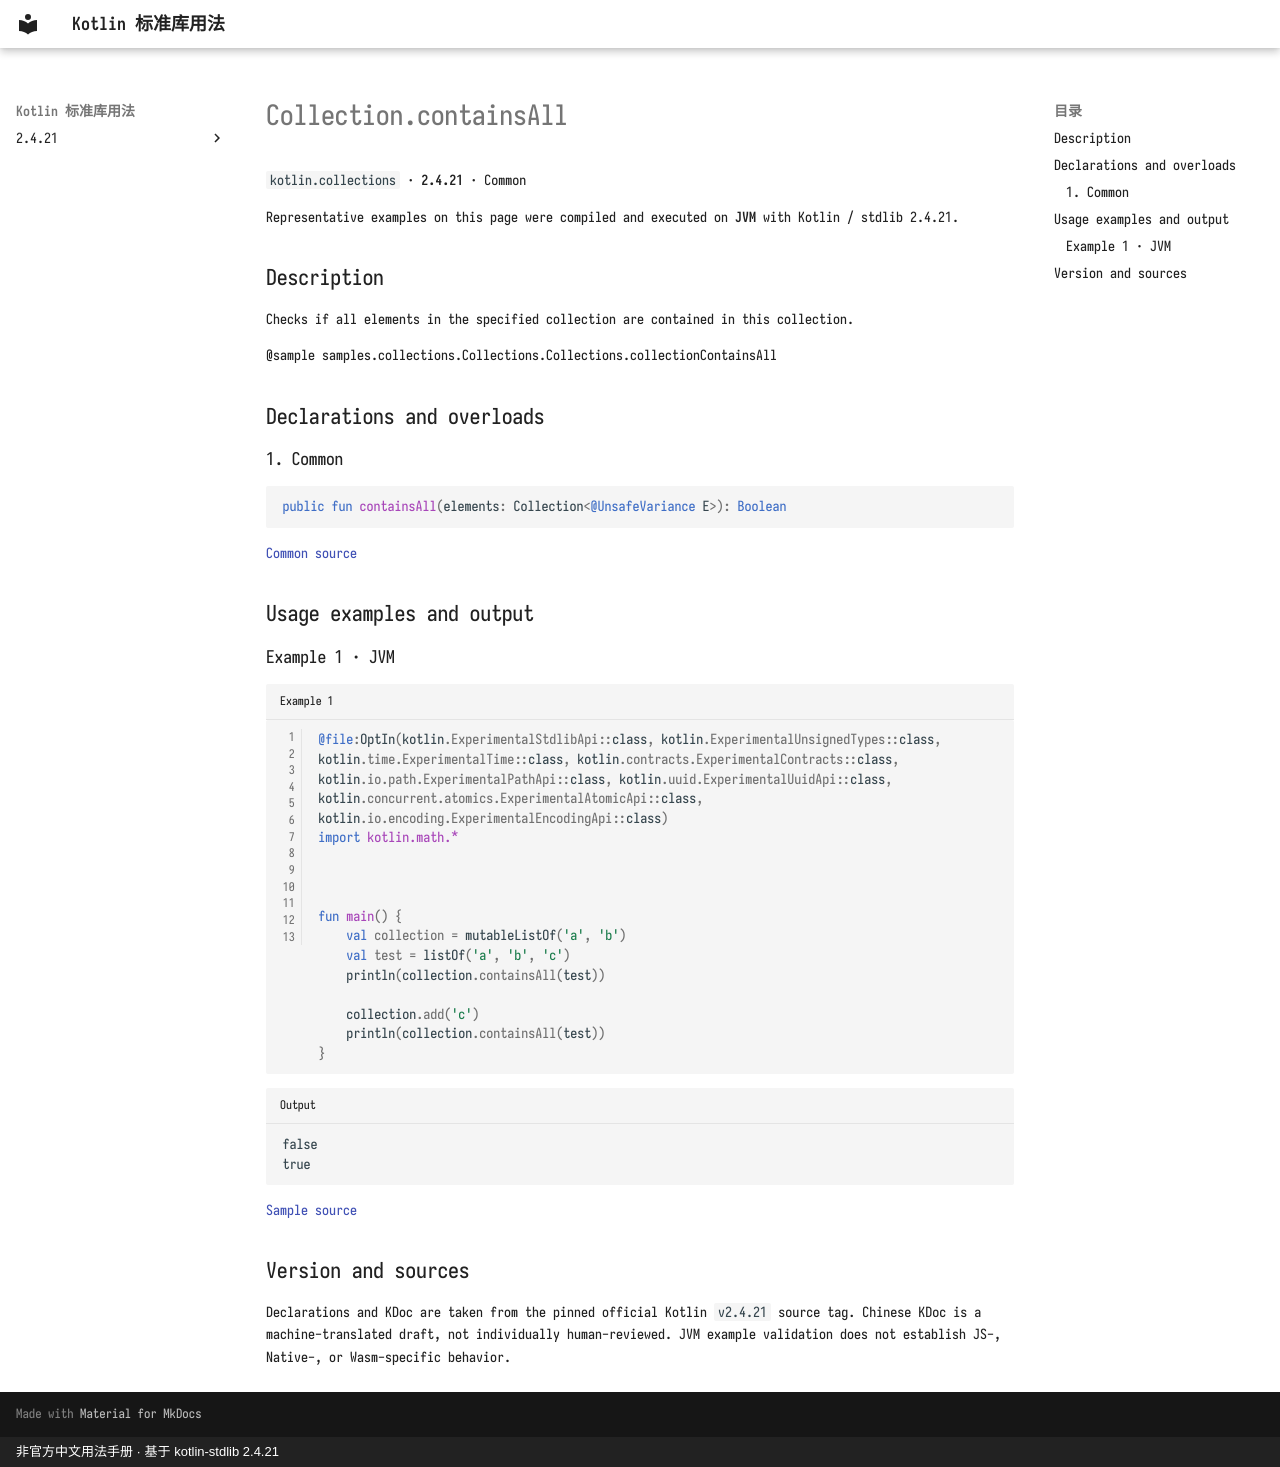

repository: oooooooko/kotlin-stdlib-docs · page: en/api/kotlin.collections/collection-containsall--a7279678/index.html · generator: mkdocs · copyright: 非官方中文用法手册 · 基于 kotlin-stdlib 2.4.21

# Collection.containsAll

`kotlin.collections` · **2.4.21** · Common

Representative examples on this page were compiled and executed on **JVM** with Kotlin / stdlib 2.4.21.

## Description

Checks if all elements in the specified collection are contained in this collection.

@sample samples.collections.Collections.Collections.collectionContainsAll

## Declarations and overloads

### 1. Common

```kotlin
public fun containsAll(elements: Collection<@UnsafeVariance E>): Boolean
```

[Common source](https://github.com/JetBrains/kotlin/blob/v2.4.21/libraries/stdlib/src/kotlin/Collections.kt#L88)

## Usage examples and output

### Example 1 · JVM

```kotlin title="Example 1" linenums="1"
@file:OptIn(kotlin.ExperimentalStdlibApi::class, kotlin.ExperimentalUnsignedTypes::class, kotlin.time.ExperimentalTime::class, kotlin.contracts.ExperimentalContracts::class, kotlin.io.path.ExperimentalPathApi::class, kotlin.uuid.ExperimentalUuidApi::class, kotlin.concurrent.atomics.ExperimentalAtomicApi::class, kotlin.io.encoding.ExperimentalEncodingApi::class)
import kotlin.math.*



fun main() {
    val collection = mutableListOf('a', 'b')
    val test = listOf('a', 'b', 'c')
    println(collection.containsAll(test))

    collection.add('c')
    println(collection.containsAll(test))
}
```

```text title="Output"
false
true
```

[Sample source](https://github.com/JetBrains/kotlin/blob/v2.4.21/libraries/stdlib/samples/test/samples/collections/collections.kt#L71)

## Version and sources

Declarations and KDoc are taken from the pinned official Kotlin `v2.4.21` source tag. Chinese KDoc is a machine-translated draft, not individually human-reviewed. JVM example validation does not establish JS-, Native-, or Wasm-specific behavior.
